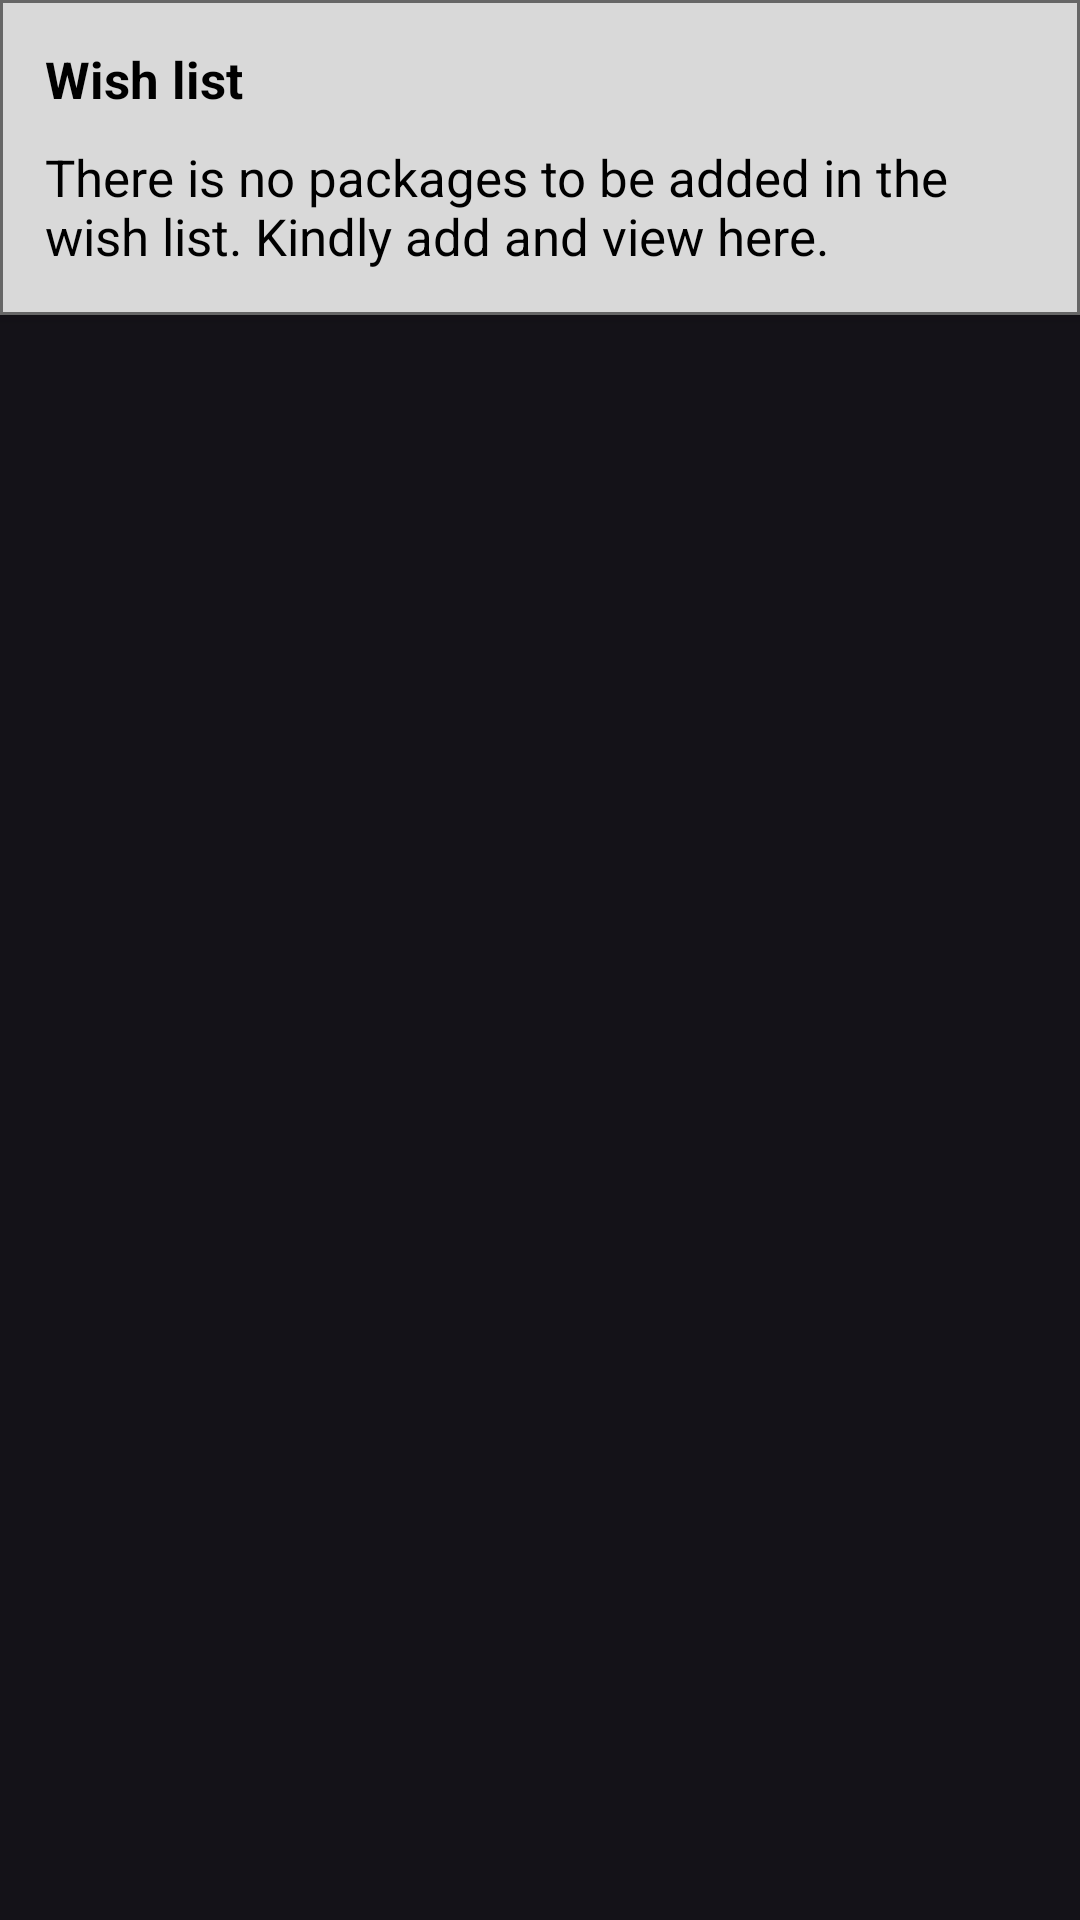

Write the Android layout XML for this screen, with the resource values it uses.
<!-- AndroidManifest.xml: application theme Theme.MyHealthFitness -->
<!-- res/layout/no_wishlist.xml -->
<?xml version="1.0" encoding="utf-8"?>
<LinearLayout xmlns:android="http://schemas.android.com/apk/res/android"
    android:layout_width="match_parent"
    android:layout_height="match_parent"
    android:orientation="vertical">

    <LinearLayout
        android:id="@+id/shakeRequestsNotFound"
        android:layout_width="match_parent"
        android:layout_height="wrap_content"
        android:background="@drawable/middle"
        android:elevation="3sp"
        android:orientation="vertical"
        android:padding="15sp">

        <TextView
            android:id="@+id/saveCardHeader"
            android:layout_width="match_parent"
            android:layout_height="wrap_content"
            android:text="Wish list"
            android:textSize="17sp"
            android:textStyle="bold" />

        <TextView
            android:layout_width="match_parent"
            android:layout_height="wrap_content"
            android:layout_marginTop="10sp"
            android:text="There is no packages to be added in the wish list. Kindly add and view here."
            android:textSize="17sp" />


    </LinearLayout>


</LinearLayout>
<!-- resources referenced by this layout -->
<resources>
  <!-- drawable middle (drawable) -->
  <?xml version="1.0" encoding="utf-8"?>
  <shape xmlns:android="http://schemas.android.com/apk/res/android">
      <solid android:color="@color/grey" />
      <stroke
          android:width="1sp"
          android:color="@color/grey2" />
  </shape>
  <style name="Theme.MyHealthFitness" parent="Base.Theme.MyHealthFitness" />
  <color name="grey">#D9D9D9</color>
  <color name="grey2">#666666</color>
  <style name="Base.Theme.MyHealthFitness" parent="Theme.Material3.Dark.NoActionBar">
          <item name="android:textColor">@color/black</item>
      </style>
  <color name="black">#FF000000</color>
</resources>
